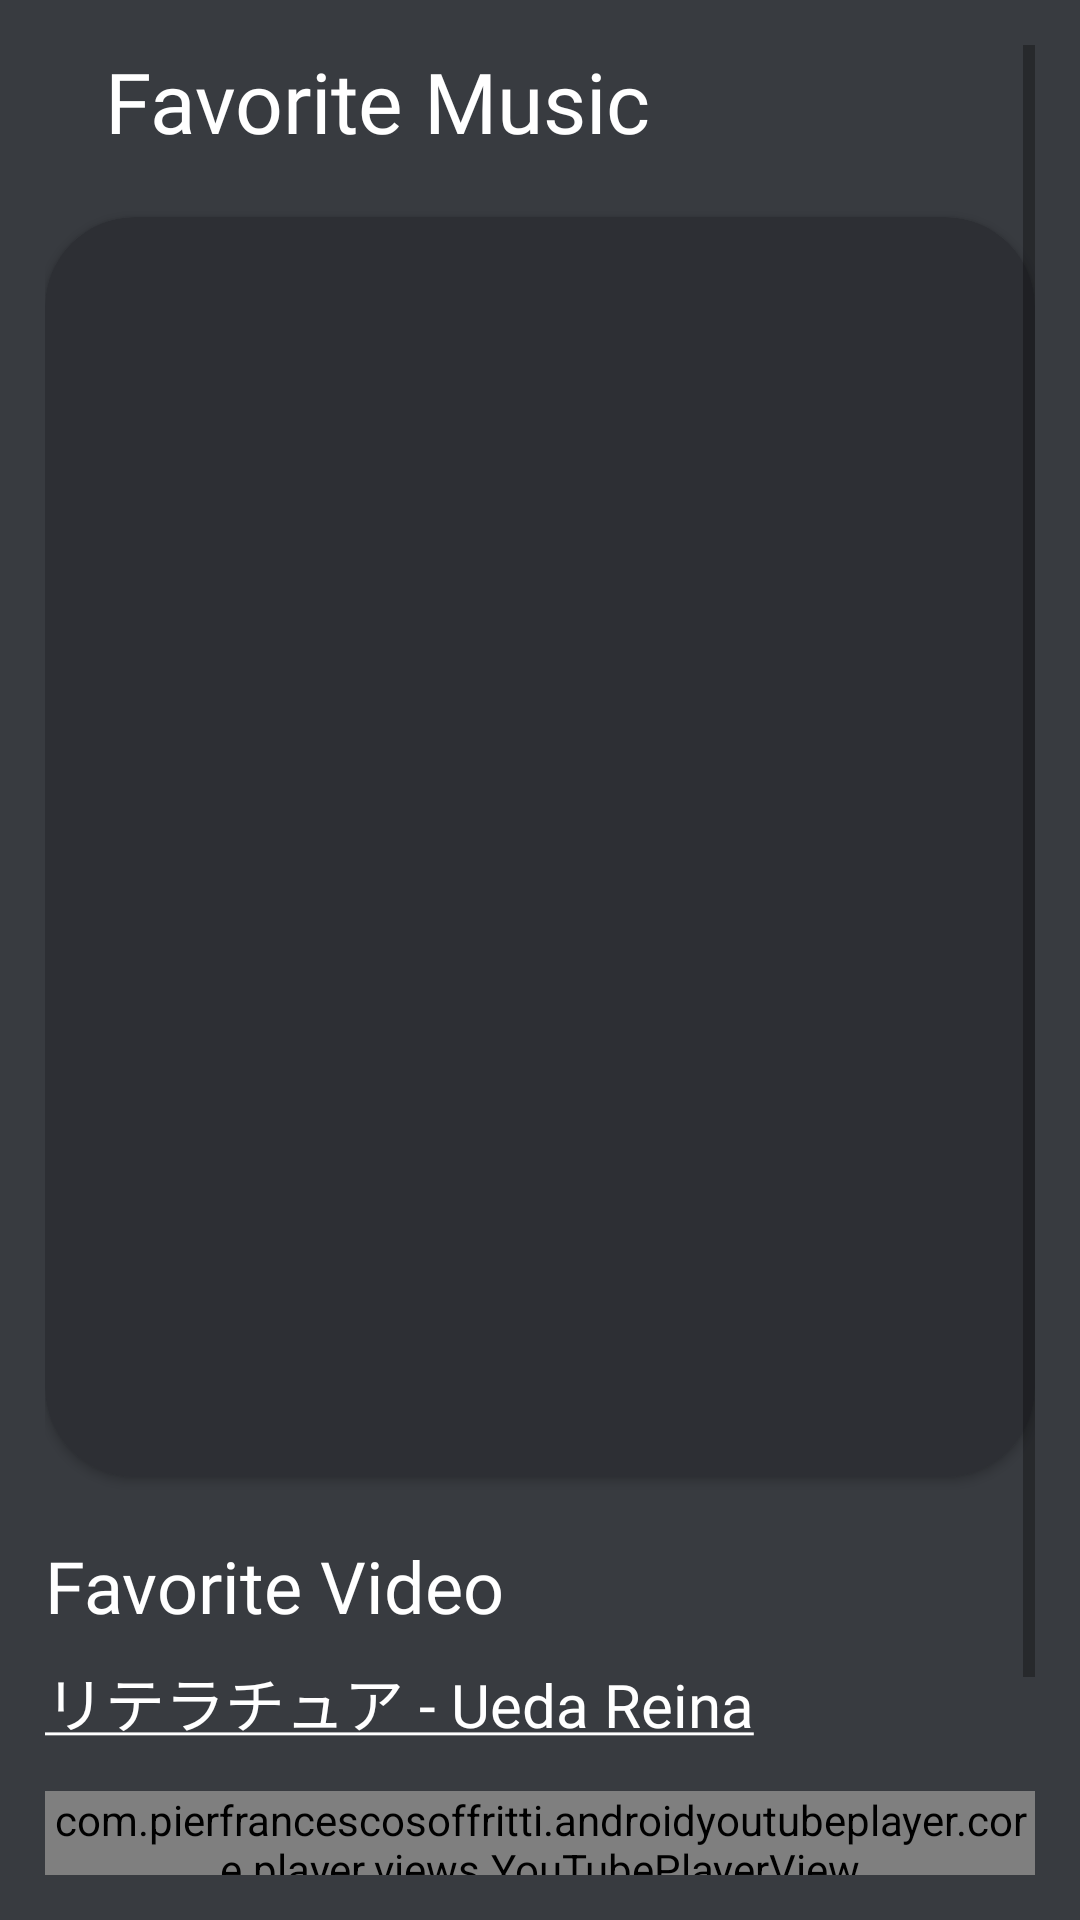

Android layout source for this screen:
<!-- AndroidManifest.xml: application theme Theme.DeezApps -->
<!-- res/layout/fragment_music.xml -->
<ScrollView xmlns:android="http://schemas.android.com/apk/res/android"
    xmlns:tools="http://schemas.android.com/tools"
    android:layout_width="match_parent"
    android:layout_height="match_parent"
    xmlns:app="http://schemas.android.com/apk/res-auto"
    tools:context=".dailyFragment"
    android:background="@color/overlayGreyBG"
    android:padding="15sp">

    <RelativeLayout
        android:layout_width="match_parent"
        android:layout_height="match_parent">

    <TextView
        android:id="@+id/judulMusic"
        android:layout_width="wrap_content"
        android:layout_height="wrap_content"
        android:layout_marginStart="20dp"
        android:fontFamily="@font/monseratt_medium"
        android:text="Favorite Music"
        android:textColor="@color/white"
        android:textSize="28sp">

    </TextView>


        <androidx.cardview.widget.CardView
            android:id="@+id/cardMusic"
            android:layout_width="match_parent"
            android:layout_height="match_parent"
            android:layout_below="@id/judulMusic"
            android:layout_marginTop="20dp"
            app:cardCornerRadius="30dp"
            android:backgroundTint="@color/overlayBlackBG">

        <androidx.recyclerview.widget.RecyclerView
            android:id="@+id/music_recyclerView"
            android:layout_width="match_parent"
            android:layout_height="400dp"
            android:layout_below="@id/judulMusic"
            android:layout_marginStart="10dp"
            android:layout_marginTop="10dp"
            android:layout_marginEnd="10dp"
            android:layout_marginBottom="10dp"
            android:padding="5dp">

        </androidx.recyclerview.widget.RecyclerView>

        </androidx.cardview.widget.CardView>

        <TextView
            android:id="@+id/judulMV"
            style="@style/titleText"
            android:layout_width="wrap_content"
            android:layout_height="wrap_content"
            android:layout_below="@id/cardMusic"
            android:text="Favorite Video"
            android:layout_marginTop="20dp">

        </TextView>

        <TextView
            android:id="@+id/judulMVLiterature"
            android:layout_width="wrap_content"
            android:layout_height="wrap_content"
            android:layout_below="@id/judulMV"
            android:layout_marginTop="8dp"
            android:text="@string/literature"
            style="@style/subTitleText">

        </TextView>

    <com.pierfrancescosoffritti.androidyoutubeplayer.core.player.views.YouTubePlayerView
        android:id="@+id/youtube_player_view_fav_music"
        android:layout_width="match_parent"
        android:layout_height="wrap_content"
        android:layout_below="@id/judulMVLiterature"
        android:layout_marginTop="15dp"
        app:videoId="ufLKDNlLrAQ"
        app:autoPlay="false" />

        <TextView
            android:id="@+id/judulVideoFavorit"
            android:layout_width="wrap_content"
            android:layout_height="wrap_content"
            android:layout_below="@id/youtube_player_view_fav_music"
            android:layout_marginTop="8dp"
            android:text="Maeshima Ami Compilation"
            style="@style/subTitleText">

        </TextView>

        <com.pierfrancescosoffritti.androidyoutubeplayer.core.player.views.YouTubePlayerView
            android:id="@+id/youtube_player_view_fav_video"
            android:layout_width="match_parent"
            android:layout_height="wrap_content"
            android:layout_below="@id/judulVideoFavorit"
            android:layout_marginTop="15dp"
            app:videoId="53FTPrs9m34"
            app:autoPlay="false" />

        </RelativeLayout>

</ScrollView>
<!-- resources referenced by this layout -->
<resources>
  <color name="overlayBlackBG">#2d2f34</color>
  <color name="overlayGreyBG">#383b40</color>
  <color name="white">#FFFFFFFF</color>
  <string name="literature"><u>リテラチュア - Ueda Reina</u></string>
  <style name="subTitleText">
          <item name="fontFamily">@font/monseratt_medium</item>
          <item name="android:textColor">@color/white</item>
          <item name="android:textSize">20sp</item>
      </style>
  <style name="titleText">
          <item name="fontFamily">@font/monseratt_medium</item>
          <item name="android:textColor">@color/white</item>
          <item name="android:textSize">24sp</item>
      </style>
  <style name="Theme.DeezApps" parent="Theme.MaterialComponents.DayNight.NoActionBar">
          
          <item name="colorPrimary">@color/overlayGreyBG</item>
          <item name="colorPrimaryVariant">@color/overlayGreyBG</item>
          <item name="colorOnPrimary">@color/white</item>
          
          <item name="colorSecondary">@color/teal_200</item>
          <item name="colorSecondaryVariant">@color/teal_700</item>
          <item name="colorOnSecondary">@color/black</item>
          
          <item name="android:statusBarColor" tools:targetApi="l">?attr/colorPrimaryVariant</item>
          
      </style>
  <color name="teal_200">#FF03DAC5</color>
  <color name="teal_700">#FF018786</color>
  <color name="black">#FF000000</color>
</resources>
